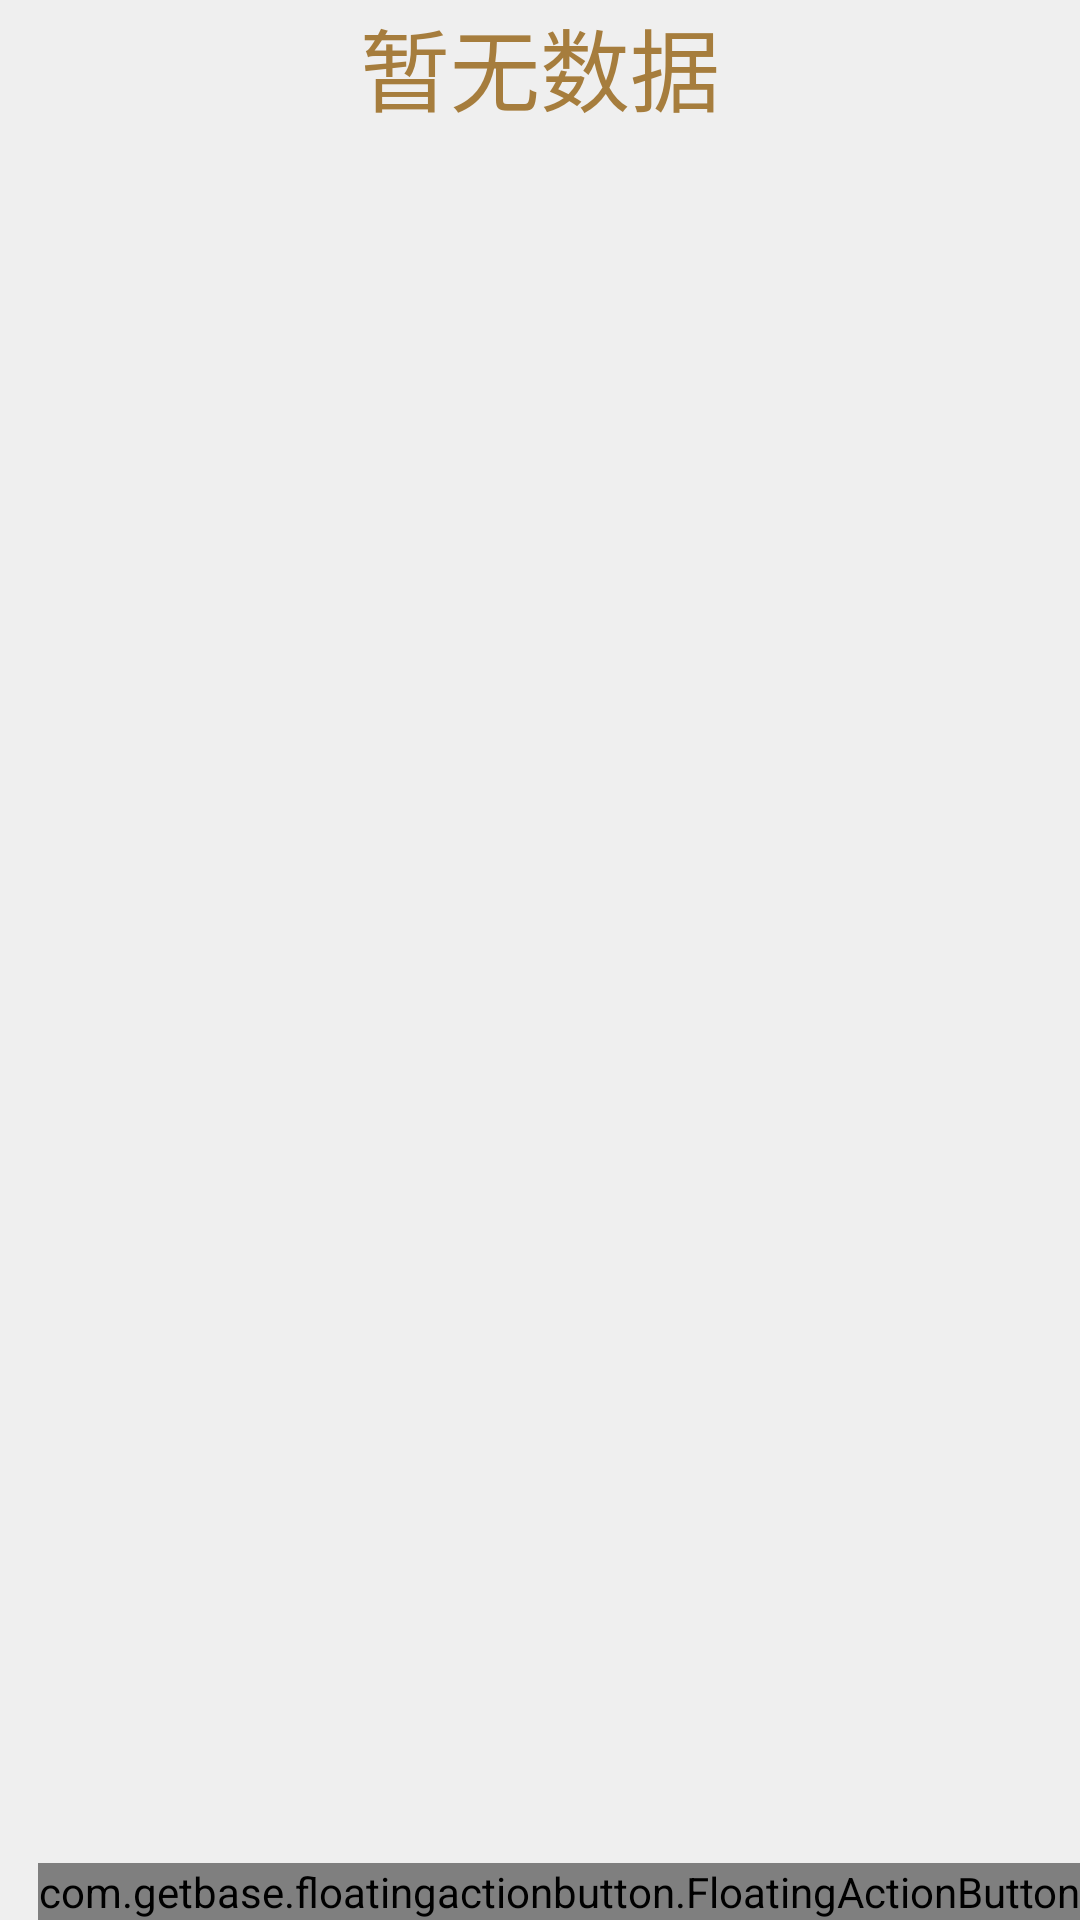

The Android layout XML behind this screen, and the referenced resources:
<!-- AndroidManifest.xml: application theme Theme.Electric -->
<!-- res/layout/activity_my_family.xml -->
<?xml version="1.0" encoding="utf-8"?>
<RelativeLayout xmlns:android="http://schemas.android.com/apk/res/android"
    xmlns:app="http://schemas.android.com/apk/res-auto"
    xmlns:tools="http://schemas.android.com/tools"
    android:layout_width="match_parent"
    android:layout_height="match_parent"
    tools:context=".My.MyFamilyActivity"
    android:orientation="vertical"
    android:background="@color/background">
        <ListView
            android:layout_width="match_parent"
            android:id="@+id/liner"
            android:layout_height="match_parent"
            android:paddingBottom="70dp"
            android:orientation="vertical" />
        <TextView
            android:id="@+id/textTip"
            android:layout_width="match_parent"
            android:layout_height="wrap_content"
            android:gravity="center"
            android:textSize="30dp"
            android:textColor="@color/brown"
            android:text="暂无数据"/>
        <com.getbase.floatingactionbutton.FloatingActionButton
            android:id="@+id/addNewButton"
            android:layout_width="wrap_content"
            android:layout_height="wrap_content"
            android:layout_alignParentBottom="true"
            android:layout_alignParentEnd="true"
            app:fab_icon="@drawable/add"
            app:fab_size="normal"
            app:fab_colorNormal="#fee">
        </com.getbase.floatingactionbutton.FloatingActionButton>
</RelativeLayout>
<!-- resources referenced by this layout -->
<resources>
  <color name="background">#EFEFEF</color>
  <color name="brown">#A67D3D</color>
  <!-- drawable add: png bitmap (drawable-v24, 1015 bytes) -->
  <style name="Theme.Electric" parent="Theme.MaterialComponents.DayNight.DarkActionBar">
          
          <item name="colorPrimary">@color/theme_color</item>
          <item name="colorPrimaryVariant">@color/theme_color</item>
          <item name="colorOnPrimary">@color/white</item>
          
          <item name="colorSecondary">@color/teal_200</item>
          <item name="colorSecondaryVariant">@color/teal_700</item>
          <item name="colorOnSecondary">@color/black</item>
          
          <item name="android:statusBarColor">@color/theme_color</item>
  
          
      </style>
  <color name="theme_color">#FF03DAC5</color>
  <color name="white">#FFFFFFFF</color>
  <color name="teal_200">#FF03DAC5</color>
  <color name="teal_700">#FF018786</color>
  <color name="black">#FF000000</color>
</resources>
